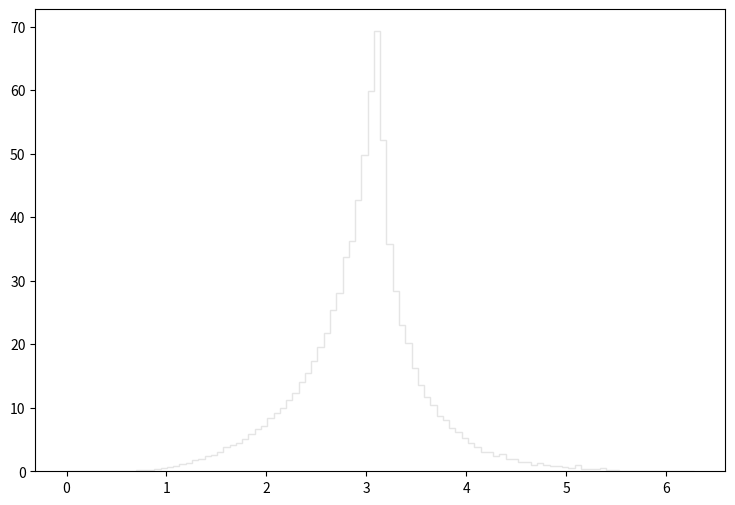

This figure's Python source: (Note: this script raises an exception after producing the figure.)
def selection_15():

    # Library import
    import numpy
    import matplotlib
    import matplotlib.pyplot   as plt
    import matplotlib.gridspec as gridspec

    # Library version
    matplotlib_version = matplotlib.__version__
    numpy_version      = numpy.__version__

    # Histo binning
    xBinning = numpy.linspace(0.0,6.28,101,endpoint=True)

    # Creating data sequence: middle of each bin
    xData = numpy.array([0.0314,0.0942,0.157,0.2198,0.2826,0.3454,0.4082,0.471,0.5338,0.5966,0.6594,0.7222,0.785,0.8478,0.9106,0.9734,1.0362,1.099,1.1618,1.2246,1.2874,1.3502,1.413,1.4758,1.5386,1.6014,1.6642,1.727,1.7898,1.8526,1.9154,1.9782,2.041,2.1038,2.1666,2.2294,2.2922,2.355,2.4178,2.4806,2.5434,2.6062,2.669,2.7318,2.7946,2.8574,2.9202,2.983,3.0458,3.1086,3.1714,3.2342,3.297,3.3598,3.4226,3.4854,3.5482,3.611,3.6738,3.7366,3.7994,3.8622,3.925,3.9878,4.0506,4.1134,4.1762,4.239,4.3018,4.3646,4.4274,4.4902,4.553,4.6158,4.6786,4.7414,4.8042,4.867,4.9298,4.9926,5.0554,5.1182,5.181,5.2438,5.3066,5.3694,5.4322,5.495,5.5578,5.6206,5.6834,5.7462,5.809,5.8718,5.9346,5.9974,6.0602,6.123,6.1858,6.2486])

    # Creating weights for histo: y16_DELTAR_0
    y16_DELTAR_0_weights = numpy.array([0.0,0.0,0.0,0.0,0.0,0.0,0.0040940844023,0.0,0.0204704180115,0.0491289968276,0.0655053424368,0.135104761276,0.15966925969,0.237456871333,0.327526712184,0.552701514311,0.67552380638,0.880228026495,1.13815539984,1.33876562355,1.73589167458,1.85052597384,2.38685110254,2.57517893705,3.04190412691,3.64782879445,4.03676845267,4.31926020443,4.83511175112,5.6948709956,6.39086638399,6.98041386592,8.10219288015,8.84322022897,9.52283963175,10.7756305309,11.9342535127,13.1624804334,14.6076911634,16.6096974041,18.3865318427,20.953521587,23.6228632413,26.5419446761,30.7424769849,34.2388219125,40.3308045591,47.0533186516,56.846350046,66.0703419403,49.1822367808,33.9890861319,26.9922962804,21.5144090941,17.9607442169,14.583127185,12.5934009335,10.8984504229,9.26900785481,7.8278891212,7.03363781915,6.17387857467,5.09303952446,4.51168003534,3.93032054621,3.27936111824,2.71437761473,2.51376739101,2.16167610042,1.82186719902,1.49024669044,1.34695361636,1.15862578185,1.03170909338,0.724652963207,0.822910876863,0.712370574001,0.67552380638,0.466725589862,0.429878822242,0.364373479805,0.323432635782,0.241550947736,0.233362794931,0.241550947736,0.171951528897,0.184233758104,0.114634339264,0.0900698408506,0.094163917253,0.102352110058,0.0777876116437,0.0777876116437,0.0614112660345,0.0245645024138,0.040940844023,0.0204704180115,0.0245645024138,0.0204704180115,0.0245645024138])

    # Creating weights for histo: y16_DELTAR_1
    y16_DELTAR_1_weights = numpy.array([0.0,0.0,0.0,0.0,0.0,0.0,0.0,0.0,0.0,0.0,0.0,0.0,0.0,0.0,0.0,0.0,0.0,0.0,0.0,0.0,0.0,0.0,0.0,0.0,0.0,0.0,0.0,0.0,0.0,0.0,0.0,0.0,0.0,0.0,0.0,0.0,0.0,0.0,0.0,0.0,0.0,0.0,0.0,0.0,0.0,0.0,0.0,0.0,0.012170493784,0.0,0.0,0.0,0.0,0.0121753353338,0.0121240822392,0.0,0.0,0.0,0.0,0.0121313846429,0.0,0.0,0.0,0.0,0.0,0.0,0.0,0.0,0.0,0.0,0.0,0.0,0.0,0.0,0.0,0.0,0.0,0.0,0.0,0.0,0.0,0.0,0.0,0.0,0.0,0.0,0.0,0.0,0.0,0.0,0.0,0.0,0.0,0.0,0.0,0.0,0.0,0.0,0.0,0.0])

    # Creating weights for histo: y16_DELTAR_2
    y16_DELTAR_2_weights = numpy.array([0.0,0.0,0.0,0.0,0.0,0.0,0.0,0.0,0.0,0.0,0.0,0.0,0.0,0.0,0.0,0.0,0.0,0.0,0.0,0.0,0.0,0.0,0.0,0.0,0.0,0.0,0.0,0.0,0.0,0.0,0.0,0.0,0.0,0.0,0.0,0.0,0.0,0.0,0.0,0.0,0.0100367002096,0.0,0.0,0.0,0.0301281658925,0.0401223350501,0.0602051771728,0.0601582372378,0.0904552794635,0.15059413745,0.130545454873,0.0802712969437,0.0903795392338,0.0301340375165,0.0703456493479,0.0200337783209,0.03011702179,0.0702237129498,0.0201312737229,0.0502198216492,0.0301083403813,0.020089779812,0.0100584801742,0.0,0.0200925689367,0.0,0.0200840156211,0.0200887054825,0.0,0.0,0.0,0.0,0.0,0.0,0.0,0.0,0.0,0.0,0.0100262833455,0.0,0.0,0.0,0.0,0.0,0.0,0.0,0.0,0.0,0.0,0.0,0.0,0.0,0.0,0.0,0.0,0.0,0.0,0.0,0.0,0.0])

    # Creating weights for histo: y16_DELTAR_3
    y16_DELTAR_3_weights = numpy.array([0.0,0.0,0.0,0.0,0.0,0.0,0.0,0.0,0.0,0.0,0.0,0.0,0.0,0.0,0.0,0.0,0.0,0.0,0.0,0.0,0.0,0.0,0.0,0.0,0.0,0.0,0.0,0.0,0.0,0.0,0.0,0.0,0.0,0.016515267118,0.0220069009008,0.0495286288392,0.022002062371,0.0329763191398,0.0660276497099,0.0549803234228,0.126420220089,0.165065366391,0.13745779619,0.198055364229,0.241926163303,0.231024317916,0.219927793815,0.280445938464,0.341151327309,0.473038395395,0.319115785237,0.275073829773,0.280639967164,0.26959463154,0.198032532543,0.198127474979,0.214507787336,0.175987727795,0.164950111068,0.132121072549,0.10996665946,0.0770186280475,0.099013138087,0.0990174850449,0.0714561063505,0.0934856764335,0.0769928306806,0.0659375823674,0.0550237930018,0.0549600105355,0.0384994907114,0.0604921847788,0.022002216749,0.0439525381334,0.0384809694207,0.0494565587149,0.0220230415211,0.0165031281366,0.00547487971328,0.0,0.00549392507646,0.0,0.0,0.0109910311511,0.0,0.0109708604539,0.00547487971328,0.0,0.00550972850282,0.0,0.0,0.0,0.0,0.0,0.0,0.0,0.0,0.0,0.0,0.0])

    # Creating weights for histo: y16_DELTAR_4
    y16_DELTAR_4_weights = numpy.array([0.0,0.0,0.0,0.0,0.0,0.0,0.0,0.0,0.0,0.0,0.0,0.0,0.0,0.0,0.0,0.0,0.0,0.0,0.0,0.0,0.0,0.0,0.0,0.0,0.0,0.00197547377757,0.00098613778175,0.0108551089026,0.00592052794488,0.00987107787771,0.0286162117425,0.0335586208893,0.0404403927341,0.0365189149239,0.0651251620591,0.074996977462,0.0759750000612,0.0898085284828,0.127282065613,0.106587107415,0.122387102587,0.129256589025,0.139155700878,0.138150742575,0.139173136937,0.16579968195,0.174696040059,0.180568664938,0.176657255951,0.175664923758,0.199363373325,0.145071895862,0.157882228264,0.130265234955,0.131239008767,0.0986763074887,0.104593785125,0.114457022789,0.113501967688,0.0838746970256,0.0967308842572,0.0976869414308,0.0720312842617,0.0878155268567,0.0759831769714,0.0671101471064,0.0523019229658,0.0572451057125,0.0394784714333,0.0335684331816,0.0335553220672,0.0355120326415,0.0276385378645,0.0227029147516,0.0157889322936,0.0177681253628,0.0207311410259,0.0108588285951,0.0118294839584,0.00789309130355,0.00888986067195,0.00691297637737,0.00296119469722,0.0,0.00295842577095,0.000984736884626,0.0,0.000985635543096,0.0,0.0,0.0,0.0,0.0,0.0,0.0,0.0,0.0,0.0,0.0,0.0])

    # Creating weights for histo: y16_DELTAR_5
    y16_DELTAR_5_weights = numpy.array([0.0,0.0,0.0,0.0,0.0,0.0,0.0,0.0,0.0,0.0,0.0,0.0,0.0,0.0,0.0,0.0,0.0,0.0,0.0,0.0,0.00100895389316,0.000503663318289,0.00327564988468,0.00201654820484,0.00629897937308,0.00831978237173,0.0121005671876,0.013362333215,0.0178976217302,0.0189036039896,0.0184031675767,0.0242021786682,0.0267203812277,0.0305080359711,0.0337823066688,0.0363002651598,0.0385712223469,0.0431014134318,0.0425997126642,0.046130063213,0.0486419680054,0.0529411342692,0.0524370728392,0.0589914718782,0.0557094310003,0.0579764670873,0.0544504377509,0.0609955941966,0.0592313391804,0.0695645984952,0.0567159134,0.0506680964983,0.0524304709869,0.0484001801644,0.0433619665381,0.0373021262628,0.0350388392278,0.0350369506979,0.0292437092252,0.0289900580556,0.0262079814581,0.0239488715951,0.0214224307241,0.0239484154671,0.0199143355815,0.0143703440436,0.0128540786085,0.0128531623514,0.0153800193391,0.0078141404983,0.00932810528785,0.00831969434703,0.00630625341404,0.00504227876694,0.00479004399469,0.00327893440625,0.00226967562755,0.00201639416162,0.00226669399096,0.00201684108702,0.00126127068842,0.000251958174643,0.000251938729186,0.000504775630383,0.000252082369489,0.0,0.000252082369489,0.000504066631451,0.0,0.0,0.0,0.0,0.0,0.0,0.0,0.0,0.0,0.0,0.0,0.0])

    # Creating weights for histo: y16_DELTAR_6
    y16_DELTAR_6_weights = numpy.array([0.0,0.0,0.0,0.0,0.0,0.0,0.0,0.0,0.0,0.0,0.0,0.0,0.0,0.0,0.0,0.0,0.0,0.000860356234349,0.00113989714218,0.002868712866,0.00343424121619,0.00314988950048,0.00315307757793,0.00458060448723,0.00572795347303,0.00744232137768,0.00773851166759,0.00858811181449,0.00859023320061,0.00945720831962,0.00886380403603,0.0160270721648,0.0105975433351,0.0131797361129,0.0177365074968,0.0146001650761,0.01317853646,0.0174633465428,0.0200413405355,0.0174799317434,0.0208967130121,0.0174813813239,0.0203316565253,0.019170842436,0.0194710655589,0.0183224579373,0.0208920243689,0.0231903792822,0.0254821161107,0.0249103915535,0.0217499561048,0.0203270078705,0.0160308110828,0.0171788788606,0.0103172244524,0.0117485402653,0.00973025030807,0.00857420183969,0.0102948609238,0.0103070873858,0.00801811675685,0.008024143013,0.0065942437902,0.00629764461861,0.00457444127071,0.00487302986661,0.00457707050987,0.00343223379708,0.00229065514149,0.00143045606167,0.00200561062627,0.00114371003882,0.00114534356612,0.0017131112683,0.00114313320574,0.00114237742445,0.000859759207114,0.0,0.0,0.000283957629739,0.0,0.000287128712107,0.000858030207443,0.0,0.0,0.0,0.0,0.0,0.0,0.0,0.0,0.0,0.0,0.0,0.0,0.0,0.0,0.0,0.0,0.0])

    # Creating weights for histo: y16_DELTAR_7
    y16_DELTAR_7_weights = numpy.array([0.0,0.0,0.0,0.0,0.0,0.0,0.0,0.0,0.0,0.0,0.0,0.0,4.31740420382e-05,0.000194363236407,0.000107916329618,0.00015120486854,0.000324227428246,0.000345608296202,0.000410561640262,0.000194461681933,0.000367106510891,0.000387281515447,0.000539934526479,0.000431913925908,0.00120947977586,0.000907123766817,0.000950557145133,0.00116626348899,0.00110154886172,0.000971834622236,0.00105852368239,0.000864074279953,0.0015116962261,0.00149067565452,0.00142279811372,0.00136041365726,0.00133744890179,0.00129595845008,0.00146855453824,0.00176943491212,0.00200875351396,0.00144715426616,0.00192210007692,0.00166371598388,0.0017935098515,0.00187900909961,0.00155400056122,0.00194127118018,0.00200860054411,0.00179254760829,0.00153337016752,0.00140252814213,0.00114349067925,0.0015337335233,0.00110163477629,0.000712818114127,0.000820521459427,0.000626489895176,0.000689761576746,0.000604666336673,0.000432083659574,0.000367494551388,0.000453684678382,0.000216031100943,0.000388550787992,0.000151218908238,0.000172752243127,0.000129585954355,0.000129622415661,0.000129437594558,0.000151094772159,0.000108024875346,4.31976790228e-05,4.32193043492e-05,0.000172817412473,6.47146272791e-05,6.48567425536e-05,4.3231541937e-05,0.0,0.0,2.16086170088e-05,2.1577402778e-05,2.15827546272e-05,0.0,0.0,0.0,0.0,0.0,0.0,0.0,0.0,0.0,0.0,0.0,0.0,0.0,0.0,0.0,0.0,0.0])

    # Creating weights for histo: y16_DELTAR_8
    y16_DELTAR_8_weights = numpy.array([0.0,0.0,0.0,0.0,0.0,0.0,0.0,0.0,0.0,0.0,0.0,2.8429264144e-05,0.0,2.70012831845e-05,5.67021141107e-05,0.00014169446579,2.8429264144e-05,0.0,2.83973992471e-05,0.0,5.67658884502e-05,2.83973992471e-05,5.67369635577e-05,5.68978174387e-05,8.49743701372e-05,8.5036897202e-05,0.000113644061313,5.68266782396e-05,0.000113683677131,0.000142022038713,0.000227358118491,0.000141727162204,0.00019891817827,0.000141962065591,0.000141851295726,0.000113009629137,0.000113494922905,0.000198809041741,0.000224879902601,0.000170340889356,0.000168088519264,0.000226931372387,0.000197976782899,0.000227109702962,0.000226864554104,0.000283661728359,0.000226508041441,0.000255597158406,0.000170255807408,0.000283920389359,0.000170371625766,5.66287921811e-05,5.67183435294e-05,2.83684892031e-05,0.0,5.66506046385e-05,0.000142105190354,8.53270815827e-05,2.84080901724e-05,8.52083974628e-05,2.84489087193e-05,0.0,0.0,0.0,0.0,0.0,2.84489087193e-05,0.0,0.0,0.0,0.0,0.0,0.0,0.0,0.0,0.0,0.0,0.0,0.0,0.0,0.0,0.0,0.0,0.0,0.0,0.0,0.0,0.0,0.0,0.0,0.0,0.0,0.0,0.0,0.0,0.0,0.0,0.0,0.0,0.0])

    # Creating weights for histo: y16_DELTAR_9
    y16_DELTAR_9_weights = numpy.array([0.0,0.0,0.0,0.0,0.0,0.0,0.0,0.0,0.0,0.0,0.0,0.0,0.0,0.0,0.0,0.0,0.0,0.0,0.0,0.0,0.0,0.0,0.0,0.0,0.0,0.0,0.0,0.0,0.0,0.0,0.0,0.0,0.0,0.0,0.0,0.0,0.0,0.0,0.0,0.0,0.0,0.0,0.0,0.0,0.0,0.0,0.0,0.0,0.0,0.0,0.0,0.0,0.0,0.0,0.0,0.0,0.0,0.0,0.0,0.0,0.0,0.0,0.0,0.0,0.0,0.0,0.0,0.0,0.0,0.0,0.0,0.0,0.0,0.0,0.0,0.0,0.0,0.0,0.0,0.0,0.0,0.0,0.0,0.0,0.0,0.0,0.0,0.0,0.0,0.0,0.0,0.0,0.0,0.0,0.0,0.0,0.0,0.0,0.0,0.0])

    # Creating weights for histo: y16_DELTAR_10
    y16_DELTAR_10_weights = numpy.array([0.0,0.0,0.0,0.0,0.0,0.0,0.0,0.0,0.0,0.0,0.0,0.0,0.0,0.0,0.0,0.0,0.0,0.0,0.0,0.0,0.0,0.0,0.0,0.0,0.0,0.0,0.0,0.0,0.0,0.0,0.0,0.0,0.0,0.0,0.0,0.0,0.0,0.0,0.0,0.0,0.0,0.0,0.0,0.0,0.0,0.0,0.0,1.0529581672,0.0,0.0,1.0521138287,0.0,0.0,0.0,1.05462838872,0.0,0.0,0.0,0.0,0.0,0.0,0.0,0.0,0.0,0.0,0.0,0.0,0.0,0.0,0.0,0.0,0.0,0.0,0.0,0.0,0.0,0.0,0.0,0.0,0.0,0.0,0.0,0.0,0.0,0.0,0.0,0.0,0.0,0.0,0.0,0.0,0.0,0.0,0.0,0.0,0.0,0.0,0.0,0.0,0.0])

    # Creating weights for histo: y16_DELTAR_11
    y16_DELTAR_11_weights = numpy.array([0.0,0.0,0.0,0.0,0.0,0.0,0.0,0.0,0.0,0.0,0.0,0.0,0.0,0.0,0.0,0.0,0.0,0.0,0.0,0.0,0.0,0.0,0.0,0.0,0.0,0.0,0.0,0.0,0.0,0.0,0.0,0.0,0.0,0.0,0.0,0.0,0.0,0.230587748609,0.230673171817,0.229982523453,0.461303766524,0.0,0.92149968281,0.460417640042,1.84216012007,0.92124375903,0.922132575402,0.460254709587,1.61217340808,1.61219031595,0.69058034767,0.690232583374,0.230465320206,0.461409440757,0.460783465025,0.920509419174,0.460614386251,0.0,0.460485655821,0.230569111517,0.461361022745,0.230551281392,0.690851642248,0.23075225457,0.230645235392,0.0,0.0,0.0,0.0,0.691171354838,0.0,0.230645235392,0.0,0.230428276584,0.0,0.230020181907,0.23012854603,0.0,0.230587748609,0.230020181907,0.0,0.460704689687,0.0,0.0,0.0,0.229703312915,0.0,0.0,0.0,0.0,0.0,0.0,0.0,0.0,0.0,0.0,0.0,0.0,0.0,0.0])

    # Creating weights for histo: y16_DELTAR_12
    y16_DELTAR_12_weights = numpy.array([0.0,0.0,0.0,0.0,0.0,0.0,0.0,0.0,0.0,0.0,0.0,0.0,0.0,0.0,0.0,0.0,0.0,0.0,0.0,0.0,0.0,0.0,0.0,0.0,0.0,0.0276586855048,0.0,0.0554137399213,0.083144921375,0.0277307083028,0.0554134706485,0.0553649630651,0.0832016610145,0.138521155433,0.221295211137,0.138542427989,0.138483303362,0.30465231953,0.138496882407,0.193843534918,0.19385088222,0.304460481847,0.387725229647,0.387423259362,0.609119840939,0.498475620515,0.719689049636,0.554181252223,0.526223804627,0.553937367942,0.415183753091,0.3324435873,0.442640737832,0.360268206438,0.22142811653,0.249136794466,0.0276381515254,0.249178147084,0.277015575917,0.193850305207,0.193673854545,0.165981217579,0.138383210791,0.194018600748,0.0276586855048,0.249315130038,0.110749044504,0.276857935888,0.083210123876,0.110742428085,0.276959721031,0.110817862955,0.166015376765,0.166304998966,0.083146806285,0.0831491143382,0.0553478834719,0.138523655824,0.027724465019,0.0277219338541,0.0554090084124,0.138455337451,0.0553252260837,0.0552443288214,0.0553701946522,0.0276953720093,0.0,0.0276953720093,0.0,0.0,0.0,0.0,0.0,0.0,0.0,0.0,0.0,0.0,0.0,0.0])

    # Creating weights for histo: y16_DELTAR_13
    y16_DELTAR_13_weights = numpy.array([0.0,0.0,0.0,0.0,0.0,0.0,0.0,0.0,0.0,0.0,0.0,0.0,0.0,0.0,0.0,0.0,0.0,0.0,0.0,0.0,0.010103348764,0.0,0.0,0.0100671480081,0.020171285724,0.0403406476191,0.0403093869161,0.040336375141,0.0302593834403,0.0302543280791,0.0504277257668,0.0403500300782,0.0805403398726,0.0806532206873,0.0504254135307,0.040365542087,0.131000734318,0.080619963329,0.131133278242,0.0503906146818,0.0907485282104,0.0605384117837,0.100782358172,0.151215503431,0.0705459575079,0.0806766464907,0.181389455515,0.0806733086172,0.121055691793,0.0907479213243,0.0806901800508,0.100846081212,0.131157675064,0.100852817648,0.0403556437747,0.0504010713293,0.0705054782051,0.0907945301768,0.0605096393137,0.0806726410425,0.0604162152674,0.0302994379229,0.0403528642363,0.0302838348813,0.0403240068023,0.0604610520125,0.0604724432646,0.0302850547224,0.020171285724,0.0504560005902,0.0302076888823,0.0605081949248,0.0201717105443,0.0200470561393,0.0504013140837,0.0100712384204,0.0201586806997,0.0504419754524,0.0403392275057,0.0402537415296,0.0100126435675,0.0,0.0,0.0100712384204,0.0,0.0100533231428,0.0,0.0100975165886,0.0,0.0,0.0,0.0,0.0,0.0,0.0,0.0,0.0,0.0,0.0,0.0])

    # Creating weights for histo: y16_DELTAR_14
    y16_DELTAR_14_weights = numpy.array([0.0,0.0,0.0,0.0,0.0,0.0,0.0,0.0,0.0,0.0,0.0,0.0,0.0,0.0,0.0,0.0,0.00565207393312,0.00282800531951,0.0,0.00565745650891,0.00282930960342,0.0113041016969,0.0084786918639,0.00848989177679,0.00847484826618,0.0141461594251,0.0113199570184,0.0282785757761,0.0282922803758,0.0113337501094,0.0254484181958,0.0283005600778,0.0141323317072,0.0226357549486,0.0169844774367,0.0282932884065,0.0226524220811,0.0395968283764,0.0452695784798,0.0113192644783,0.0311277128035,0.0424384359535,0.0622494697619,0.0565854533589,0.0452837755525,0.0565967263733,0.0452371829915,0.0453040131141,0.0565841452276,0.0565798745634,0.0481057996337,0.0395814385957,0.0254501341564,0.0396248377772,0.0452702325455,0.0395965590552,0.0254703909552,0.00848003077482,0.0141555241067,0.0198122649908,0.019791835057,0.022620295914,0.0113115503507,0.00282586036883,0.0141468404229,0.0254556783248,0.0197924044788,0.0198021923793,0.0141426120807,0.0113334807882,0.0169683027772,0.00848133505873,0.00848406289736,0.00565715256074,0.00849247341249,0.00849797141164,0.00283301931005,0.0,0.0141554625476,0.00565105436015,0.00565845684466,0.00849440867741,0.00848850669653,0.00283201512686,0.0,0.0,0.0,0.0,0.0,0.0,0.0,0.0,0.0,0.0,0.0,0.0,0.0,0.0,0.0,0.0])

    # Creating weights for histo: y16_DELTAR_15
    y16_DELTAR_15_weights = numpy.array([0.0,0.0,0.0,0.0,0.0,0.0,0.0,0.0,0.0,0.0,0.0,0.0,0.0,0.0,0.0,0.0,0.0,0.0,0.00302944691256,0.0,0.0,0.0,0.00152305580806,0.0,0.00152260668839,0.0015454101487,0.00152260668839,0.00152162926216,0.0,0.00304612698073,0.0,0.00456482632799,0.0,0.00153333592093,0.00459311613965,0.00150849605748,0.00152808831215,0.00303898361419,0.00152325200244,0.00305724623826,0.00305314743032,0.00305086755704,0.00304479144066,0.00303609270178,0.00303565303726,0.0,0.00303428322227,0.00608547461823,0.00605987125134,0.00303278576274,0.0030389032454,0.0030483111206,0.00456574229574,0.00152192828131,0.00304590951226,0.00151881871853,0.00308362492753,0.00152094967318,0.00151265396011,0.00153565716049,0.0,0.00153153116899,0.00152162926216,0.00153565716049,0.0,0.0,0.00152192828131,0.0,0.0,0.0,0.0,0.0,0.00305829576001,0.0,0.00153333592093,0.0,0.0,0.0,0.0,0.00151727398325,0.0,0.0,0.0,0.0,0.0,0.0,0.0,0.0,0.0,0.0,0.0,0.0,0.0,0.0,0.0,0.0,0.0,0.0,0.0,0.0])

    # Creating weights for histo: y16_DELTAR_16
    y16_DELTAR_16_weights = numpy.array([0.0,0.0,0.0,0.0,0.0,0.0,0.0,0.0,0.0,0.0,0.0,0.0,0.0,0.0,0.0,0.0,0.0,0.000180766958654,0.0,0.0,0.000180970230372,0.000361088066976,0.0,0.0,0.00017999868396,0.0,0.00018065712263,0.0,0.0,0.000180766958654,0.0,0.000180755024141,0.00036167181869,0.00054162826987,0.000180202995135,0.00036127031855,0.000180402032024,0.000541942802054,0.00018065712263,0.000181168420296,0.000360616345698,0.000180003611759,0.00018065712263,0.000180533812155,0.000722262524432,0.000180003611759,0.000540904884347,0.000903152408578,0.000361266853691,0.000722659828243,0.000541896603936,0.0,0.000180343706901,0.000180766958654,0.000180640760797,0.0,0.0,0.000180640760797,0.0,0.0,0.0,0.0,0.0,0.0,0.0,0.0,0.0,0.0,0.0,0.0,0.0,0.0,0.0,0.0,0.0,0.000180003611759,0.0,0.0,0.0,0.0,0.0,0.0,0.0,0.0,0.0,0.0,0.0,0.0,0.0,0.0,0.0,0.0,0.0,0.0,0.0,0.0,0.0,0.0,0.0,0.0])

    # Creating a new Canvas
    fig   = plt.figure(figsize=(12,6),dpi=80)
    frame = gridspec.GridSpec(1,1,right=0.7)
    pad   = fig.add_subplot(frame[0])

    # Creating a new Stack
    pad.hist(x=xData, bins=xBinning, weights=y16_DELTAR_0_weights+y16_DELTAR_1_weights+y16_DELTAR_2_weights+y16_DELTAR_3_weights+y16_DELTAR_4_weights+y16_DELTAR_5_weights+y16_DELTAR_6_weights+y16_DELTAR_7_weights+y16_DELTAR_8_weights+y16_DELTAR_9_weights+y16_DELTAR_10_weights+y16_DELTAR_11_weights+y16_DELTAR_12_weights+y16_DELTAR_13_weights+y16_DELTAR_14_weights+y16_DELTAR_15_weights+y16_DELTAR_16_weights,\
             label="$bg\_dip\_1600\_inf$", histtype="step", rwidth=1.0,\
             color=None, edgecolor="#e5e5e5", linewidth=1, linestyle="solid",\
             bottom=None, cumulative=False, normed=False, align="mid", orientation="vertical")

    pad.hist(x=xData, bins=xBinning, weights=y16_DELTAR_0_weights+y16_DELTAR_1_weights+y16_DELTAR_2_weights+y16_DELTAR_3_weights+y16_DELTAR_4_weights+y16_DELTAR_5_weights+y16_DELTAR_6_weights+y16_DELTAR_7_weights+y16_DELTAR_8_weights+y16_DELTAR_9_weights+y16_DELTAR_10_weights+y16_DELTAR_11_weights+y16_DELTAR_12_weights+y16_DELTAR_13_weights+y16_DELTAR_14_weights+y16_DELTAR_15_weights,\
             label="$bg\_dip\_1200\_1600$", histtype="step", rwidth=1.0,\
             color=None, edgecolor="#f2f2f2", linewidth=1, linestyle="solid",\
             bottom=None, cumulative=False, normed=False, align="mid", orientation="vertical")

    pad.hist(x=xData, bins=xBinning, weights=y16_DELTAR_0_weights+y16_DELTAR_1_weights+y16_DELTAR_2_weights+y16_DELTAR_3_weights+y16_DELTAR_4_weights+y16_DELTAR_5_weights+y16_DELTAR_6_weights+y16_DELTAR_7_weights+y16_DELTAR_8_weights+y16_DELTAR_9_weights+y16_DELTAR_10_weights+y16_DELTAR_11_weights+y16_DELTAR_12_weights+y16_DELTAR_13_weights+y16_DELTAR_14_weights,\
             label="$bg\_dip\_800\_1200$", histtype="step", rwidth=1.0,\
             color=None, edgecolor="#ccc6aa", linewidth=1, linestyle="solid",\
             bottom=None, cumulative=False, normed=False, align="mid", orientation="vertical")

    pad.hist(x=xData, bins=xBinning, weights=y16_DELTAR_0_weights+y16_DELTAR_1_weights+y16_DELTAR_2_weights+y16_DELTAR_3_weights+y16_DELTAR_4_weights+y16_DELTAR_5_weights+y16_DELTAR_6_weights+y16_DELTAR_7_weights+y16_DELTAR_8_weights+y16_DELTAR_9_weights+y16_DELTAR_10_weights+y16_DELTAR_11_weights+y16_DELTAR_12_weights+y16_DELTAR_13_weights,\
             label="$bg\_dip\_600\_800$", histtype="step", rwidth=1.0,\
             color=None, edgecolor="#ccc6aa", linewidth=1, linestyle="solid",\
             bottom=None, cumulative=False, normed=False, align="mid", orientation="vertical")

    pad.hist(x=xData, bins=xBinning, weights=y16_DELTAR_0_weights+y16_DELTAR_1_weights+y16_DELTAR_2_weights+y16_DELTAR_3_weights+y16_DELTAR_4_weights+y16_DELTAR_5_weights+y16_DELTAR_6_weights+y16_DELTAR_7_weights+y16_DELTAR_8_weights+y16_DELTAR_9_weights+y16_DELTAR_10_weights+y16_DELTAR_11_weights+y16_DELTAR_12_weights,\
             label="$bg\_dip\_400\_600$", histtype="step", rwidth=1.0,\
             color=None, edgecolor="#c1bfa8", linewidth=1, linestyle="solid",\
             bottom=None, cumulative=False, normed=False, align="mid", orientation="vertical")

    pad.hist(x=xData, bins=xBinning, weights=y16_DELTAR_0_weights+y16_DELTAR_1_weights+y16_DELTAR_2_weights+y16_DELTAR_3_weights+y16_DELTAR_4_weights+y16_DELTAR_5_weights+y16_DELTAR_6_weights+y16_DELTAR_7_weights+y16_DELTAR_8_weights+y16_DELTAR_9_weights+y16_DELTAR_10_weights+y16_DELTAR_11_weights,\
             label="$bg\_dip\_200\_400$", histtype="step", rwidth=1.0,\
             color=None, edgecolor="#bab5a3", linewidth=1, linestyle="solid",\
             bottom=None, cumulative=False, normed=False, align="mid", orientation="vertical")

    pad.hist(x=xData, bins=xBinning, weights=y16_DELTAR_0_weights+y16_DELTAR_1_weights+y16_DELTAR_2_weights+y16_DELTAR_3_weights+y16_DELTAR_4_weights+y16_DELTAR_5_weights+y16_DELTAR_6_weights+y16_DELTAR_7_weights+y16_DELTAR_8_weights+y16_DELTAR_9_weights+y16_DELTAR_10_weights,\
             label="$bg\_dip\_100\_200$", histtype="step", rwidth=1.0,\
             color=None, edgecolor="#b2a596", linewidth=1, linestyle="solid",\
             bottom=None, cumulative=False, normed=False, align="mid", orientation="vertical")

    pad.hist(x=xData, bins=xBinning, weights=y16_DELTAR_0_weights+y16_DELTAR_1_weights+y16_DELTAR_2_weights+y16_DELTAR_3_weights+y16_DELTAR_4_weights+y16_DELTAR_5_weights+y16_DELTAR_6_weights+y16_DELTAR_7_weights+y16_DELTAR_8_weights+y16_DELTAR_9_weights,\
             label="$bg\_dip\_0\_100$", histtype="step", rwidth=1.0,\
             color=None, edgecolor="#b7a39b", linewidth=1, linestyle="solid",\
             bottom=None, cumulative=False, normed=False, align="mid", orientation="vertical")

    pad.hist(x=xData, bins=xBinning, weights=y16_DELTAR_0_weights+y16_DELTAR_1_weights+y16_DELTAR_2_weights+y16_DELTAR_3_weights+y16_DELTAR_4_weights+y16_DELTAR_5_weights+y16_DELTAR_6_weights+y16_DELTAR_7_weights+y16_DELTAR_8_weights,\
             label="$bg\_vbf\_1600\_inf$", histtype="step", rwidth=1.0,\
             color=None, edgecolor="#ad998c", linewidth=1, linestyle="solid",\
             bottom=None, cumulative=False, normed=False, align="mid", orientation="vertical")

    pad.hist(x=xData, bins=xBinning, weights=y16_DELTAR_0_weights+y16_DELTAR_1_weights+y16_DELTAR_2_weights+y16_DELTAR_3_weights+y16_DELTAR_4_weights+y16_DELTAR_5_weights+y16_DELTAR_6_weights+y16_DELTAR_7_weights,\
             label="$bg\_vbf\_1200\_1600$", histtype="step", rwidth=1.0,\
             color=None, edgecolor="#9b8e82", linewidth=1, linestyle="solid",\
             bottom=None, cumulative=False, normed=False, align="mid", orientation="vertical")

    pad.hist(x=xData, bins=xBinning, weights=y16_DELTAR_0_weights+y16_DELTAR_1_weights+y16_DELTAR_2_weights+y16_DELTAR_3_weights+y16_DELTAR_4_weights+y16_DELTAR_5_weights+y16_DELTAR_6_weights,\
             label="$bg\_vbf\_800\_1200$", histtype="step", rwidth=1.0,\
             color=None, edgecolor="#876656", linewidth=1, linestyle="solid",\
             bottom=None, cumulative=False, normed=False, align="mid", orientation="vertical")

    pad.hist(x=xData, bins=xBinning, weights=y16_DELTAR_0_weights+y16_DELTAR_1_weights+y16_DELTAR_2_weights+y16_DELTAR_3_weights+y16_DELTAR_4_weights+y16_DELTAR_5_weights,\
             label="$bg\_vbf\_600\_800$", histtype="step", rwidth=1.0,\
             color=None, edgecolor="#afcec6", linewidth=1, linestyle="solid",\
             bottom=None, cumulative=False, normed=False, align="mid", orientation="vertical")

    pad.hist(x=xData, bins=xBinning, weights=y16_DELTAR_0_weights+y16_DELTAR_1_weights+y16_DELTAR_2_weights+y16_DELTAR_3_weights+y16_DELTAR_4_weights,\
             label="$bg\_vbf\_400\_600$", histtype="step", rwidth=1.0,\
             color=None, edgecolor="#84c1a3", linewidth=1, linestyle="solid",\
             bottom=None, cumulative=False, normed=False, align="mid", orientation="vertical")

    pad.hist(x=xData, bins=xBinning, weights=y16_DELTAR_0_weights+y16_DELTAR_1_weights+y16_DELTAR_2_weights+y16_DELTAR_3_weights,\
             label="$bg\_vbf\_200\_400$", histtype="step", rwidth=1.0,\
             color=None, edgecolor="#89a8a0", linewidth=1, linestyle="solid",\
             bottom=None, cumulative=False, normed=False, align="mid", orientation="vertical")

    pad.hist(x=xData, bins=xBinning, weights=y16_DELTAR_0_weights+y16_DELTAR_1_weights+y16_DELTAR_2_weights,\
             label="$bg\_vbf\_100\_200$", histtype="step", rwidth=1.0,\
             color=None, edgecolor="#829e8c", linewidth=1, linestyle="solid",\
             bottom=None, cumulative=False, normed=False, align="mid", orientation="vertical")

    pad.hist(x=xData, bins=xBinning, weights=y16_DELTAR_0_weights+y16_DELTAR_1_weights,\
             label="$bg\_vbf\_0\_100$", histtype="step", rwidth=1.0,\
             color=None, edgecolor="#adbcc6", linewidth=1, linestyle="solid",\
             bottom=None, cumulative=False, normed=False, align="mid", orientation="vertical")

    pad.hist(x=xData, bins=xBinning, weights=y16_DELTAR_0_weights,\
             label="$signal$", histtype="step", rwidth=1.0,\
             color=None, edgecolor="#7a8e99", linewidth=1, linestyle="solid",\
             bottom=None, cumulative=False, normed=False, align="mid", orientation="vertical")


    # Axis
    plt.rc('text',usetex=False)
    plt.xlabel(r"$\Delta R$ $[ a_{1}, a_{2} ]$ ",\
               fontsize=16,color="black")
    plt.ylabel(r"$\mathrm{Events}$ $(\mathcal{L}_{\mathrm{int}} = 40.0\ \mathrm{fb}^{-1})$ ",\
               fontsize=16,color="black")

    # Boundary of y-axis
    ymax=(y16_DELTAR_0_weights+y16_DELTAR_1_weights+y16_DELTAR_2_weights+y16_DELTAR_3_weights+y16_DELTAR_4_weights+y16_DELTAR_5_weights+y16_DELTAR_6_weights+y16_DELTAR_7_weights+y16_DELTAR_8_weights+y16_DELTAR_9_weights+y16_DELTAR_10_weights+y16_DELTAR_11_weights+y16_DELTAR_12_weights+y16_DELTAR_13_weights+y16_DELTAR_14_weights+y16_DELTAR_15_weights+y16_DELTAR_16_weights).max()*1.1
    ymin=0 # linear scale
    #ymin=min([x for x in (y16_DELTAR_0_weights+y16_DELTAR_1_weights+y16_DELTAR_2_weights+y16_DELTAR_3_weights+y16_DELTAR_4_weights+y16_DELTAR_5_weights+y16_DELTAR_6_weights+y16_DELTAR_7_weights+y16_DELTAR_8_weights+y16_DELTAR_9_weights+y16_DELTAR_10_weights+y16_DELTAR_11_weights+y16_DELTAR_12_weights+y16_DELTAR_13_weights+y16_DELTAR_14_weights+y16_DELTAR_15_weights+y16_DELTAR_16_weights) if x])/100. # log scale
    plt.gca().set_ylim(ymin,ymax)

    # Log/Linear scale for X-axis
    plt.gca().set_xscale("linear")
    #plt.gca().set_xscale("log",nonposx="clip")

    # Log/Linear scale for Y-axis
    plt.gca().set_yscale("linear")
    #plt.gca().set_yscale("log",nonposy="clip")

    # Legend
    plt.legend(bbox_to_anchor=(1.05,1), loc=2, borderaxespad=0.)

    # Saving the image
    plt.savefig('../../HTML/MadAnalysis5job_0/selection_15.png')
    plt.savefig('../../PDF/MadAnalysis5job_0/selection_15.png')
    plt.savefig('../../DVI/MadAnalysis5job_0/selection_15.eps')

# Running!
if __name__ == '__main__':
    selection_15()
